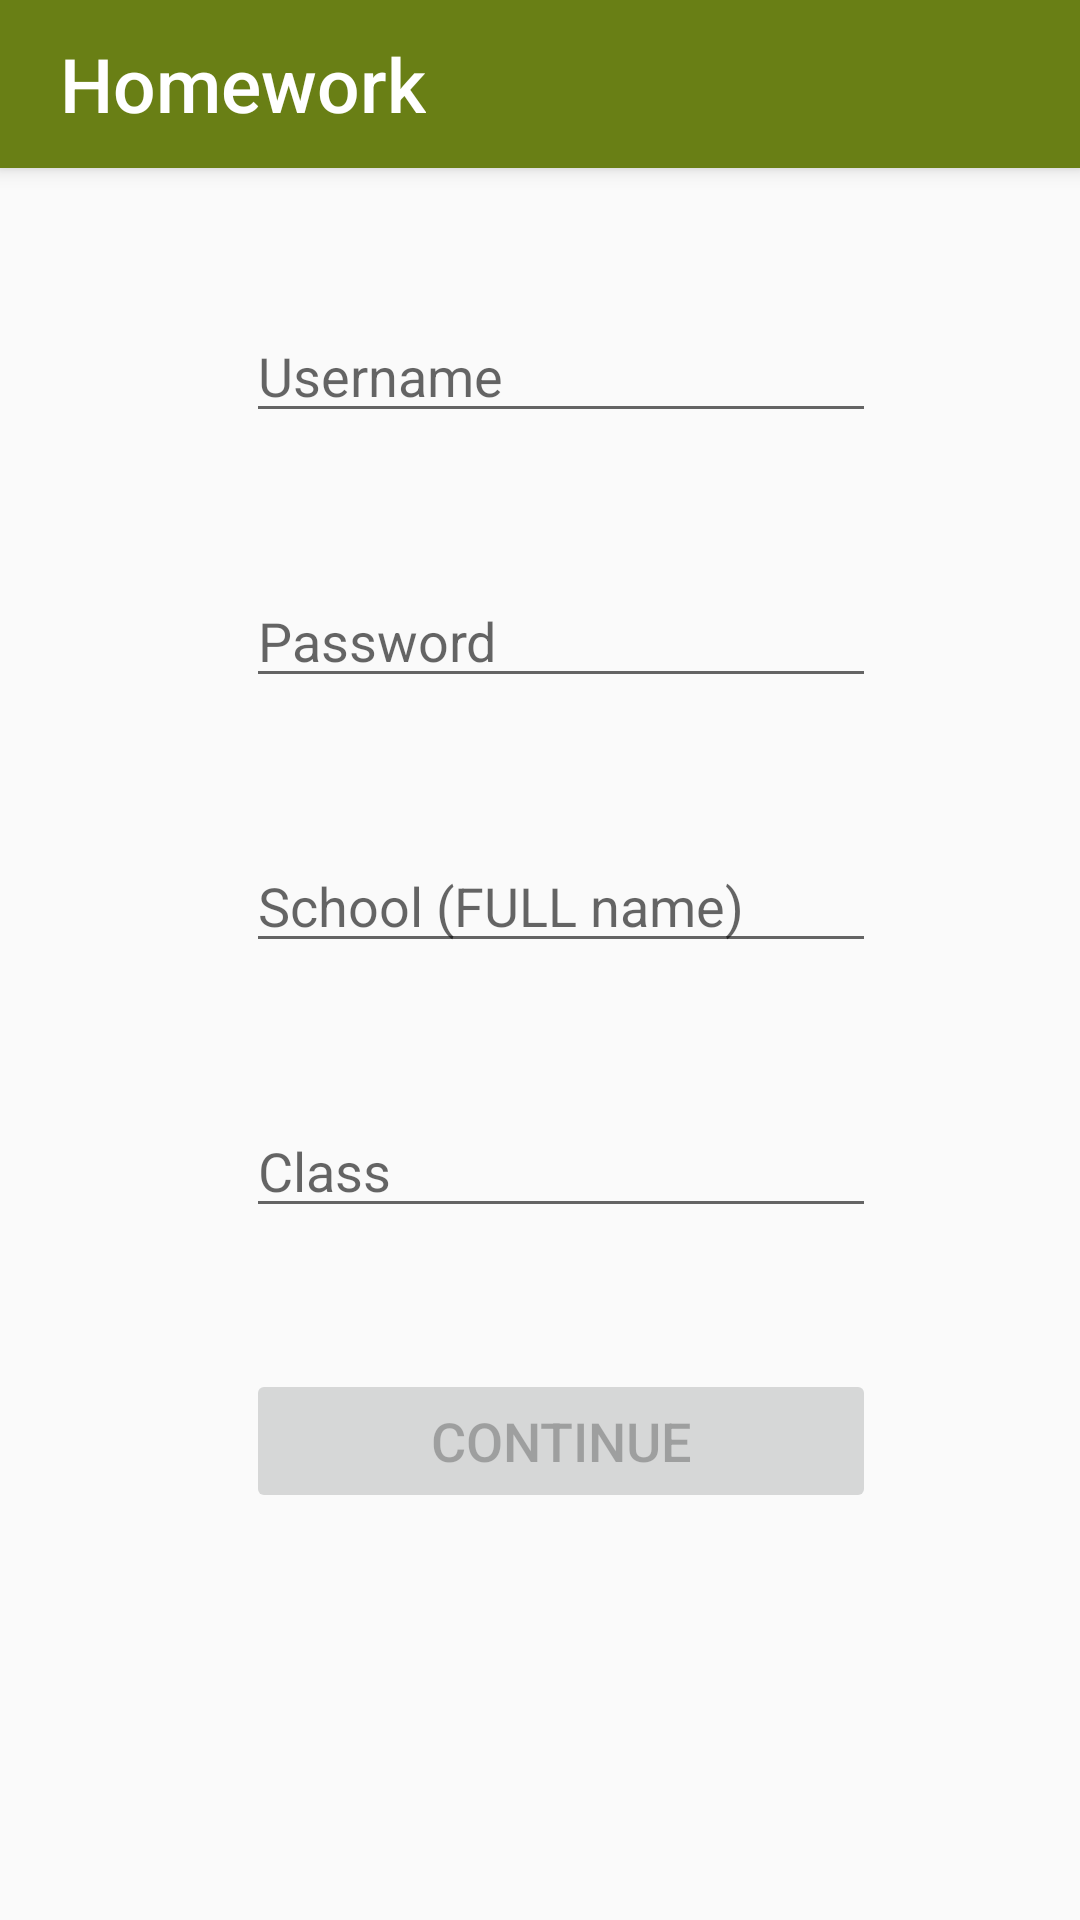

Here is an Android app screen rendered from its layout file. Give the layout XML and the strings, colors and styles it references.
<!-- AndroidManifest.xml: application theme AppTheme -->
<!-- res/layout/activity_register_1.xml -->
<?xml version="1.0" encoding="utf-8"?>
<RelativeLayout xmlns:android="http://schemas.android.com/apk/res/android"
    xmlns:app="http://schemas.android.com/apk/res-auto"
    xmlns:tools="http://schemas.android.com/tools"
    android:layout_width="match_parent"
    android:layout_height="match_parent"
    tools:context="eu.baron_online.homework.RegisterActivity1">

    <include
        android:id="@+id/toolbar"
        layout="@layout/toolbar"
        ></include>

    <EditText
        android:id="@+id/registerUsername"
        android:layout_width="wrap_content"
        android:layout_height="wrap_content"
        android:layout_alignStart="@+id/registerSchool"
        android:layout_below="@+id/toolbar"
        android:layout_marginTop="47dp"
        android:ems="10"
        android:hint="@string/username"
        android:inputType="textPersonName" />

    <EditText
        android:id="@+id/registerPassword"
        android:layout_width="wrap_content"
        android:layout_height="wrap_content"
        android:layout_alignStart="@+id/registerSchool"
        android:layout_below="@+id/registerUsername"
        android:layout_marginTop="47dp"
        android:ems="10"
        android:hint="@string/password"
        android:inputType="textPassword" />

    <AutoCompleteTextView
        android:id="@+id/registerSchool"
        android:layout_width="wrap_content"
        android:layout_height="wrap_content"
        android:layout_alignParentStart="true"
        android:layout_below="@+id/registerPassword"
        android:layout_marginStart="82dp"
        android:layout_marginTop="47dp"
        android:ems="10"
        android:hint="@string/school" />

    

    <AutoCompleteTextView
        android:id="@+id/registerClass"
        android:layout_width="wrap_content"
        android:layout_height="wrap_content"
        android:layout_alignStart="@+id/registerSchool"
        android:layout_below="@+id/registerSchool"
        android:layout_marginTop="47dp"
        android:ems="10"
        android:hint="@string/class_string"
        android:inputType="textPersonName" />

    <Button
        android:id="@+id/continueRegisterButton"
        android:layout_width="wrap_content"
        android:layout_height="wrap_content"
        android:layout_alignEnd="@+id/registerClass"
        android:layout_alignStart="@+id/registerClass"
        android:layout_below="@+id/registerClass"
        android:layout_marginTop="47dp"
        android:enabled="false"
        android:text="@string/_continue"
        android:textSize="18sp" />

    <TextView
        android:id="@+id/username_taken_textview"
        android:layout_width="wrap_content"
        android:layout_height="wrap_content"
        android:layout_alignEnd="@+id/registerUsername"
        android:layout_alignStart="@+id/registerUsername"
        android:layout_below="@+id/registerUsername"
        android:text="@string/username_taken"
        android:textAlignment="center"
        android:textColor="@color/colorWarning"
        android:textStyle="bold"
        android:visibility="invisible" />

</RelativeLayout>
<!-- res/layout/toolbar.xml (included above) -->
<?xml version="1.0" encoding="utf-8"?>
<android.support.v7.widget.Toolbar
    xmlns:android="http://schemas.android.com/apk/res/android"
    xmlns:app="http://schemas.android.com/apk/res-auto"
    android:id="@+id/toolbar"
    android:layout_width="match_parent"
    android:layout_height="?attr/actionBarSize"
    android:theme="@style/MainMenu"
    app:contentInsetStart="0dp"
    android:background="?attr/colorPrimary"
    app:popupTheme="@style/ThemeOverlay.AppCompat.Light"
    app:layout_scrollFlags="scroll|enterAlways"
    app:layout_collapseMode="pin"
    android:elevation="4dp">

    <FrameLayout
        android:layout_width="match_parent"
        android:layout_height="match_parent"
        android:layout_margin="0dp">

        <TextView
            android:id="@+id/toolbar_title"
            android:orientation="horizontal"
            android:layout_width="wrap_content"
            android:layout_height="fill_parent"
            android:layout_gravity="start"
            android:layout_marginStart="20dp"
            android:gravity="center_vertical"
            android:visibility="visible"
            android:text="@string/app_name"
            android:textSize="25sp"
            android:textColor="@android:color/primary_text_dark"
            style="@style/TextAppearance.AppCompat.Widget.ActionBar.Title.Inverse"
            />

        <RelativeLayout
            android:id="@+id/toolbar_search_container"
            android:layout_width="match_parent"
            android:layout_height="match_parent"
            android:background="@color/toolbarSearchBackground"
            android:visibility="gone">

            <EditText
                android:id="@+id/toolbar_search_input"
                android:layout_width="wrap_content"
                android:layout_height="match_parent"
                android:inputType="text"
                android:hint="@string/search"
                android:textSize="22sp"
                android:paddingStart="10dp"
                android:layout_alignParentStart="true"
                android:layout_toStartOf="@+id/toolbar_search_button" />

            <ImageButton
                android:id="@+id/toolbar_search_button"
                android:layout_width="?attr/actionBarSize"
                android:layout_height="?attr/actionBarSize"
                android:src="@drawable/ic_done_black_24dp"
                android:background="@null"
                android:padding="7dp"
                android:scaleType="fitCenter"
                android:layout_alignParentTop="true"
                android:layout_alignParentEnd="true"
                android:layout_alignParentBottom="true" />

        </RelativeLayout>

    </FrameLayout>
</android.support.v7.widget.Toolbar>
<!-- resources referenced by this layout -->
<resources>
  <color name="colorWarning">#FF1919</color>
  <color name="toolbarSearchBackground">#f5f5f5</color>
  <string name="_continue">Continue</string>
  <string name="app_name">Homework</string>
  <string name="class_string">Class</string>
  <string name="password">Password</string>
  <string name="school">School (FULL name)</string>
  <string name="search">Search</string>
  <string name="username">Username</string>
  <string name="username_taken">This username is already taken!</string>
  <style name="MainMenu" parent="AppTheme">
          <item name="android:textColorSecondary">@color/white</item>
      </style>
  <style name="AppTheme" parent="Theme.AppCompat.Light.NoActionBar">
          
          <item name="colorPrimary">@color/colorPrimary</item>
          <item name="colorPrimaryDark">@color/colorPrimaryDark</item>
          <item name="colorAccent">@color/colorAccent</item>
  
      </style>
  <color name="white">#ffffff</color>
  <color name="colorPrimary">#697f15</color>
  <color name="colorPrimaryDark">#3f4c0c</color>
  <color name="colorAccent">#7600b2</color>
</resources>
